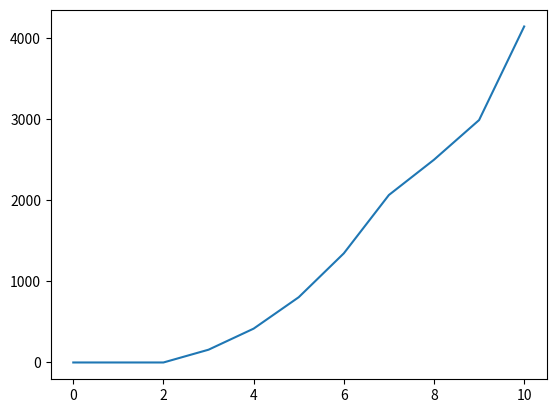

Reproduce this figure in Python.
import math
import matplotlib.pyplot as plt
import numpy as np

type_turbine = 'WES5'
wind_speed = [2, 2, 3, 4, 5, 6, 7, 8, 8.5, 9, 10]

WIND_PARAMETERS = {

    'WES5': {'P_rated': 2500, 'V_rated': 8.5, 'height': 12, 'cut_inspeed': 3, 'cut_outspeed': 20},
    'Aria libellula 55+': {'P_rated': 57000, 'V_rated': 11, 'height': 19, 'cut_inspeed': 3, 'cut_outspeed': 25},
    'Turbine3': {'P_rated': 2500, 'V_rated': 8.5, 'height': 12, 'cut_inspeed': 3, 'cut_outspeed': 20},
    'Turbine4': {'P_rated': 2500, 'V_rated': 8.5, 'height': 12, 'cut_inspeed': 3, 'cut_outspeed': 20},
}

windturbine_params = WIND_PARAMETERS[type_turbine]


def power_calc_wind(wind_speed, **windturbine_params):
    a = windturbine_params['P_rated'] / (windturbine_params['V_rated'] ** 3 - windturbine_params['cut_inspeed'] ** 3)

    b = (windturbine_params['V_rated'] ** 3) / (windturbine_params['V_rated'] ** 3 - windturbine_params['cut_inspeed'] ** 3)
    wind_speed = np.array(wind_speed)
    wind_power = a * (wind_speed ** 3) - (b * windturbine_params['P_rated'])

    wind_power = wind_speed**3-windturbine_params['cut_inspeed'] ** 3
    wind_power = wind_power * windturbine_params['P_rated']/(windturbine_params['V_rated'] ** 3 - windturbine_params['cut_inspeed'] ** 3)
    for x in range(0, len(wind_speed)):
        if wind_speed[x]<windturbine_params['cut_inspeed'] or wind_speed[x]>windturbine_params['cut_outspeed']:
            wind_power[x] = 0

    #for x in range(0, len(wind_speed)):
     #   if wind_power[x]>windturbine_params['P_rated']:
       #     wind_power[x] = windturbine_params['P_rated']

    return wind_power.tolist()


windpower = power_calc_wind(wind_speed, **windturbine_params)
print(windpower)
plt.plot(windpower)
plt.show()
